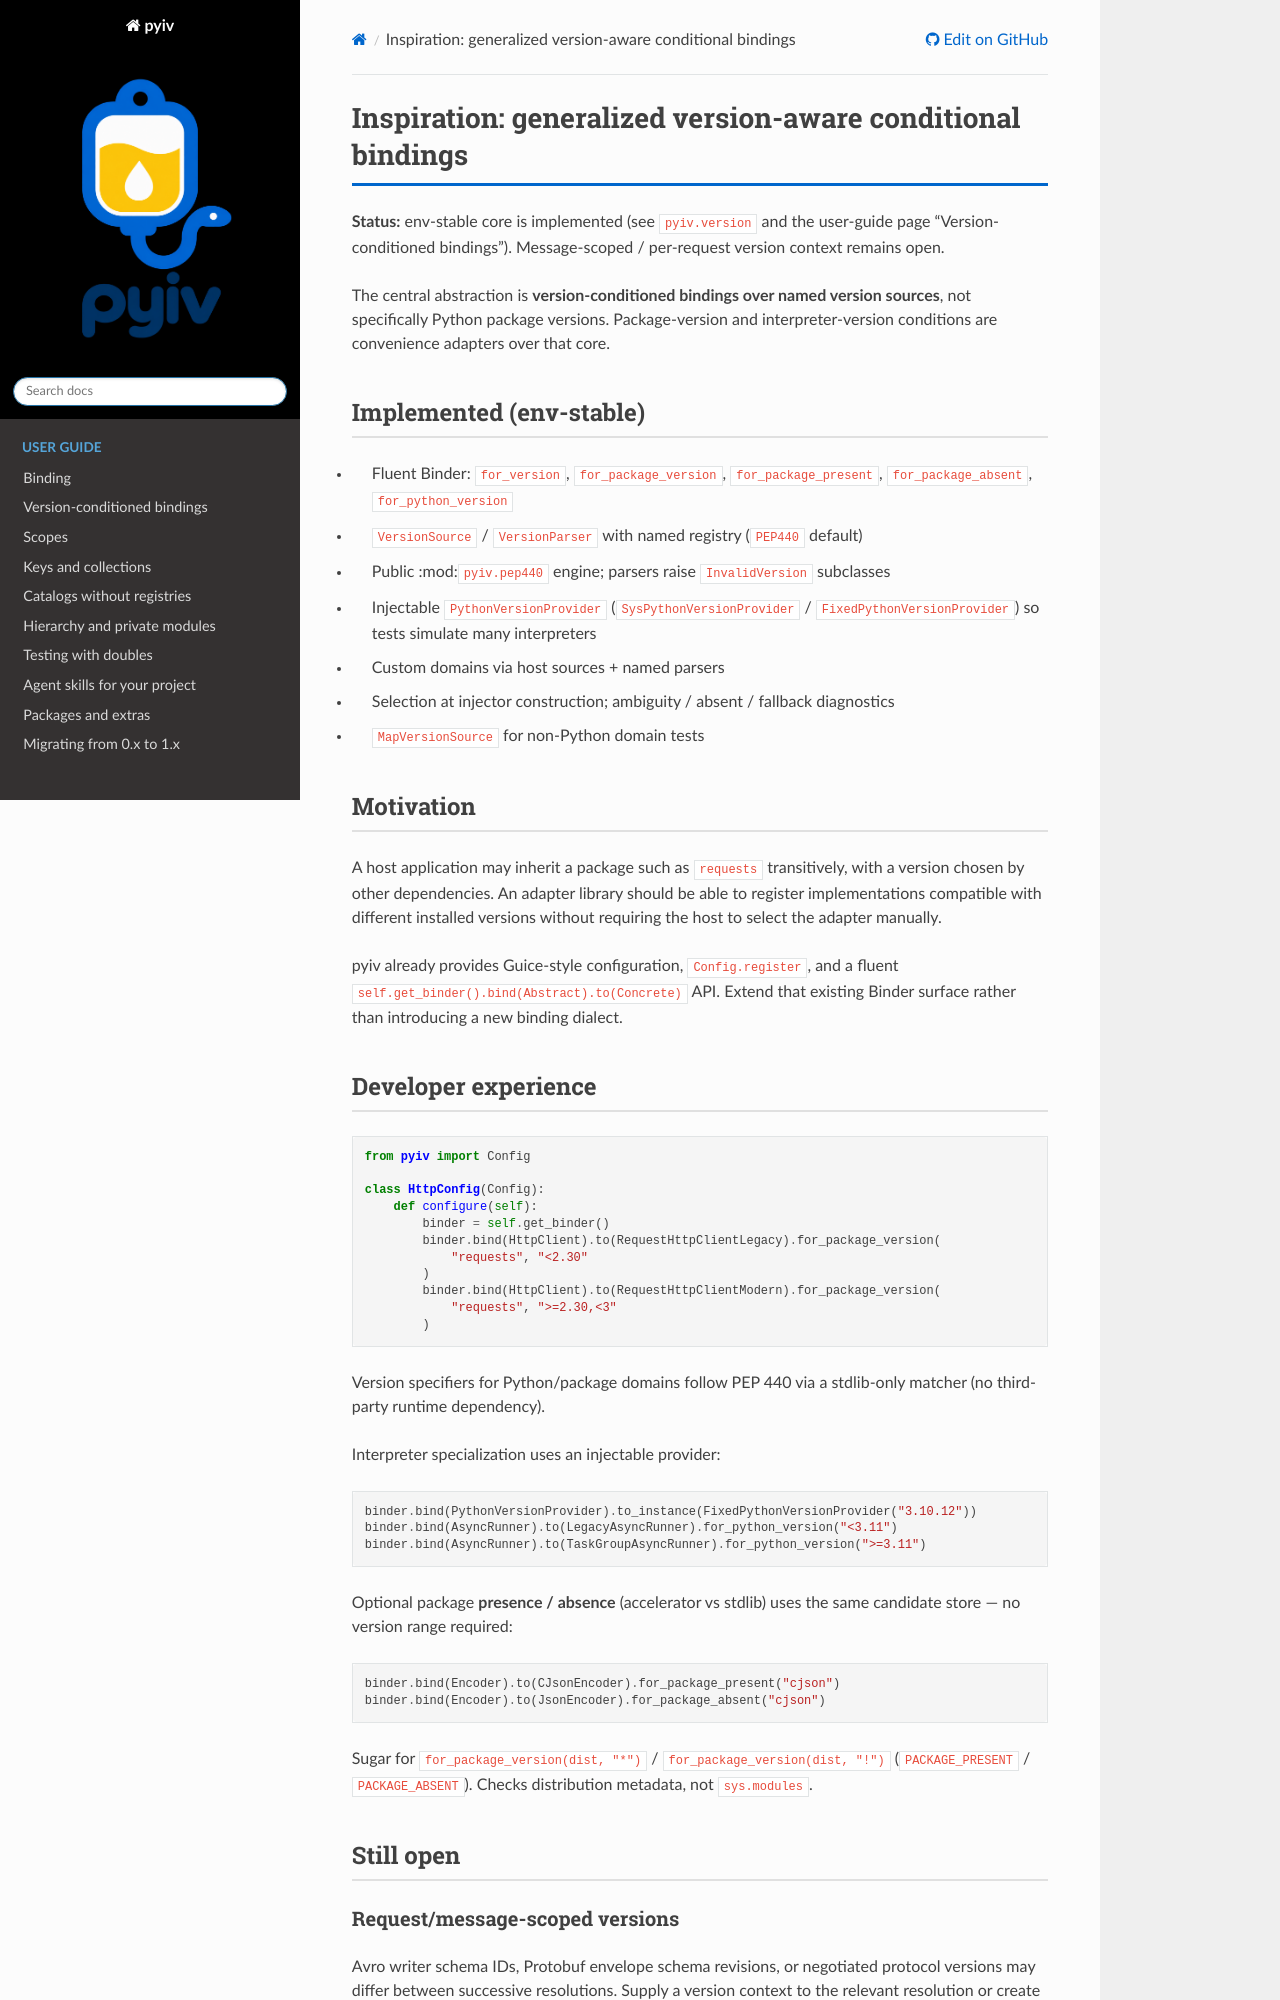

repository: rl337/pyiv · page: inspiration/package-version-conditional-bindings.html · generator: sphinx

# Inspiration: generalized version-aware conditional bindings

**Status:** env-stable core is implemented (see ``pyiv.version`` and the
user-guide page "Version-conditioned bindings"). Message-scoped /
per-request version context remains open.

The central abstraction is **version-conditioned bindings over named version
sources**, not specifically Python package versions. Package-version and
interpreter-version conditions are convenience adapters over that core.

## Implemented (env-stable)

- Fluent Binder: ``for_version``, ``for_package_version``,
  ``for_package_present``, ``for_package_absent``, ``for_python_version``
- ``VersionSource`` / ``VersionParser`` with named registry (``PEP440`` default)
- Public :mod:`pyiv.pep440` engine; parsers raise ``InvalidVersion`` subclasses
- Injectable ``PythonVersionProvider`` (``SysPythonVersionProvider`` /
  ``FixedPythonVersionProvider``) so tests simulate many interpreters
- Custom domains via host sources + named parsers
- Selection at injector construction; ambiguity / absent / fallback diagnostics
- ``MapVersionSource`` for non-Python domain tests

## Motivation

A host application may inherit a package such as `requests` transitively, with a version chosen by other dependencies. An adapter library should be able to register implementations compatible with different installed versions without requiring the host to select the adapter manually.

pyiv already provides Guice-style configuration, `Config.register`, and a fluent `self.get_binder().bind(Abstract).to(Concrete)` API. Extend that existing Binder surface rather than introducing a new binding dialect.

## Developer experience

```python
from pyiv import Config

class HttpConfig(Config):
    def configure(self):
        binder = self.get_binder()
        binder.bind(HttpClient).to(RequestHttpClientLegacy).for_package_version(
            "requests", "<2.30"
        )
        binder.bind(HttpClient).to(RequestHttpClientModern).for_package_version(
            "requests", ">=2.30,<3"
        )
```

Version specifiers for Python/package domains follow PEP 440 via a stdlib-only
matcher (no third-party runtime dependency).

Interpreter specialization uses an injectable provider:

```python
binder.bind(PythonVersionProvider).to_instance(FixedPythonVersionProvider("3.10.12"))
binder.bind(AsyncRunner).to(LegacyAsyncRunner).for_python_version("<3.11")
binder.bind(AsyncRunner).to(TaskGroupAsyncRunner).for_python_version(">=3.11")
```

Optional package **presence / absence** (accelerator vs stdlib) uses the same
candidate store — no version range required:

```python
binder.bind(Encoder).to(CJsonEncoder).for_package_present("cjson")
binder.bind(Encoder).to(JsonEncoder).for_package_absent("cjson")
```

Sugar for `for_package_version(dist, "*")` / `for_package_version(dist, "!")`
(`PACKAGE_PRESENT` / `PACKAGE_ABSENT`). Checks distribution metadata, not
`sys.modules`.

## Still open
